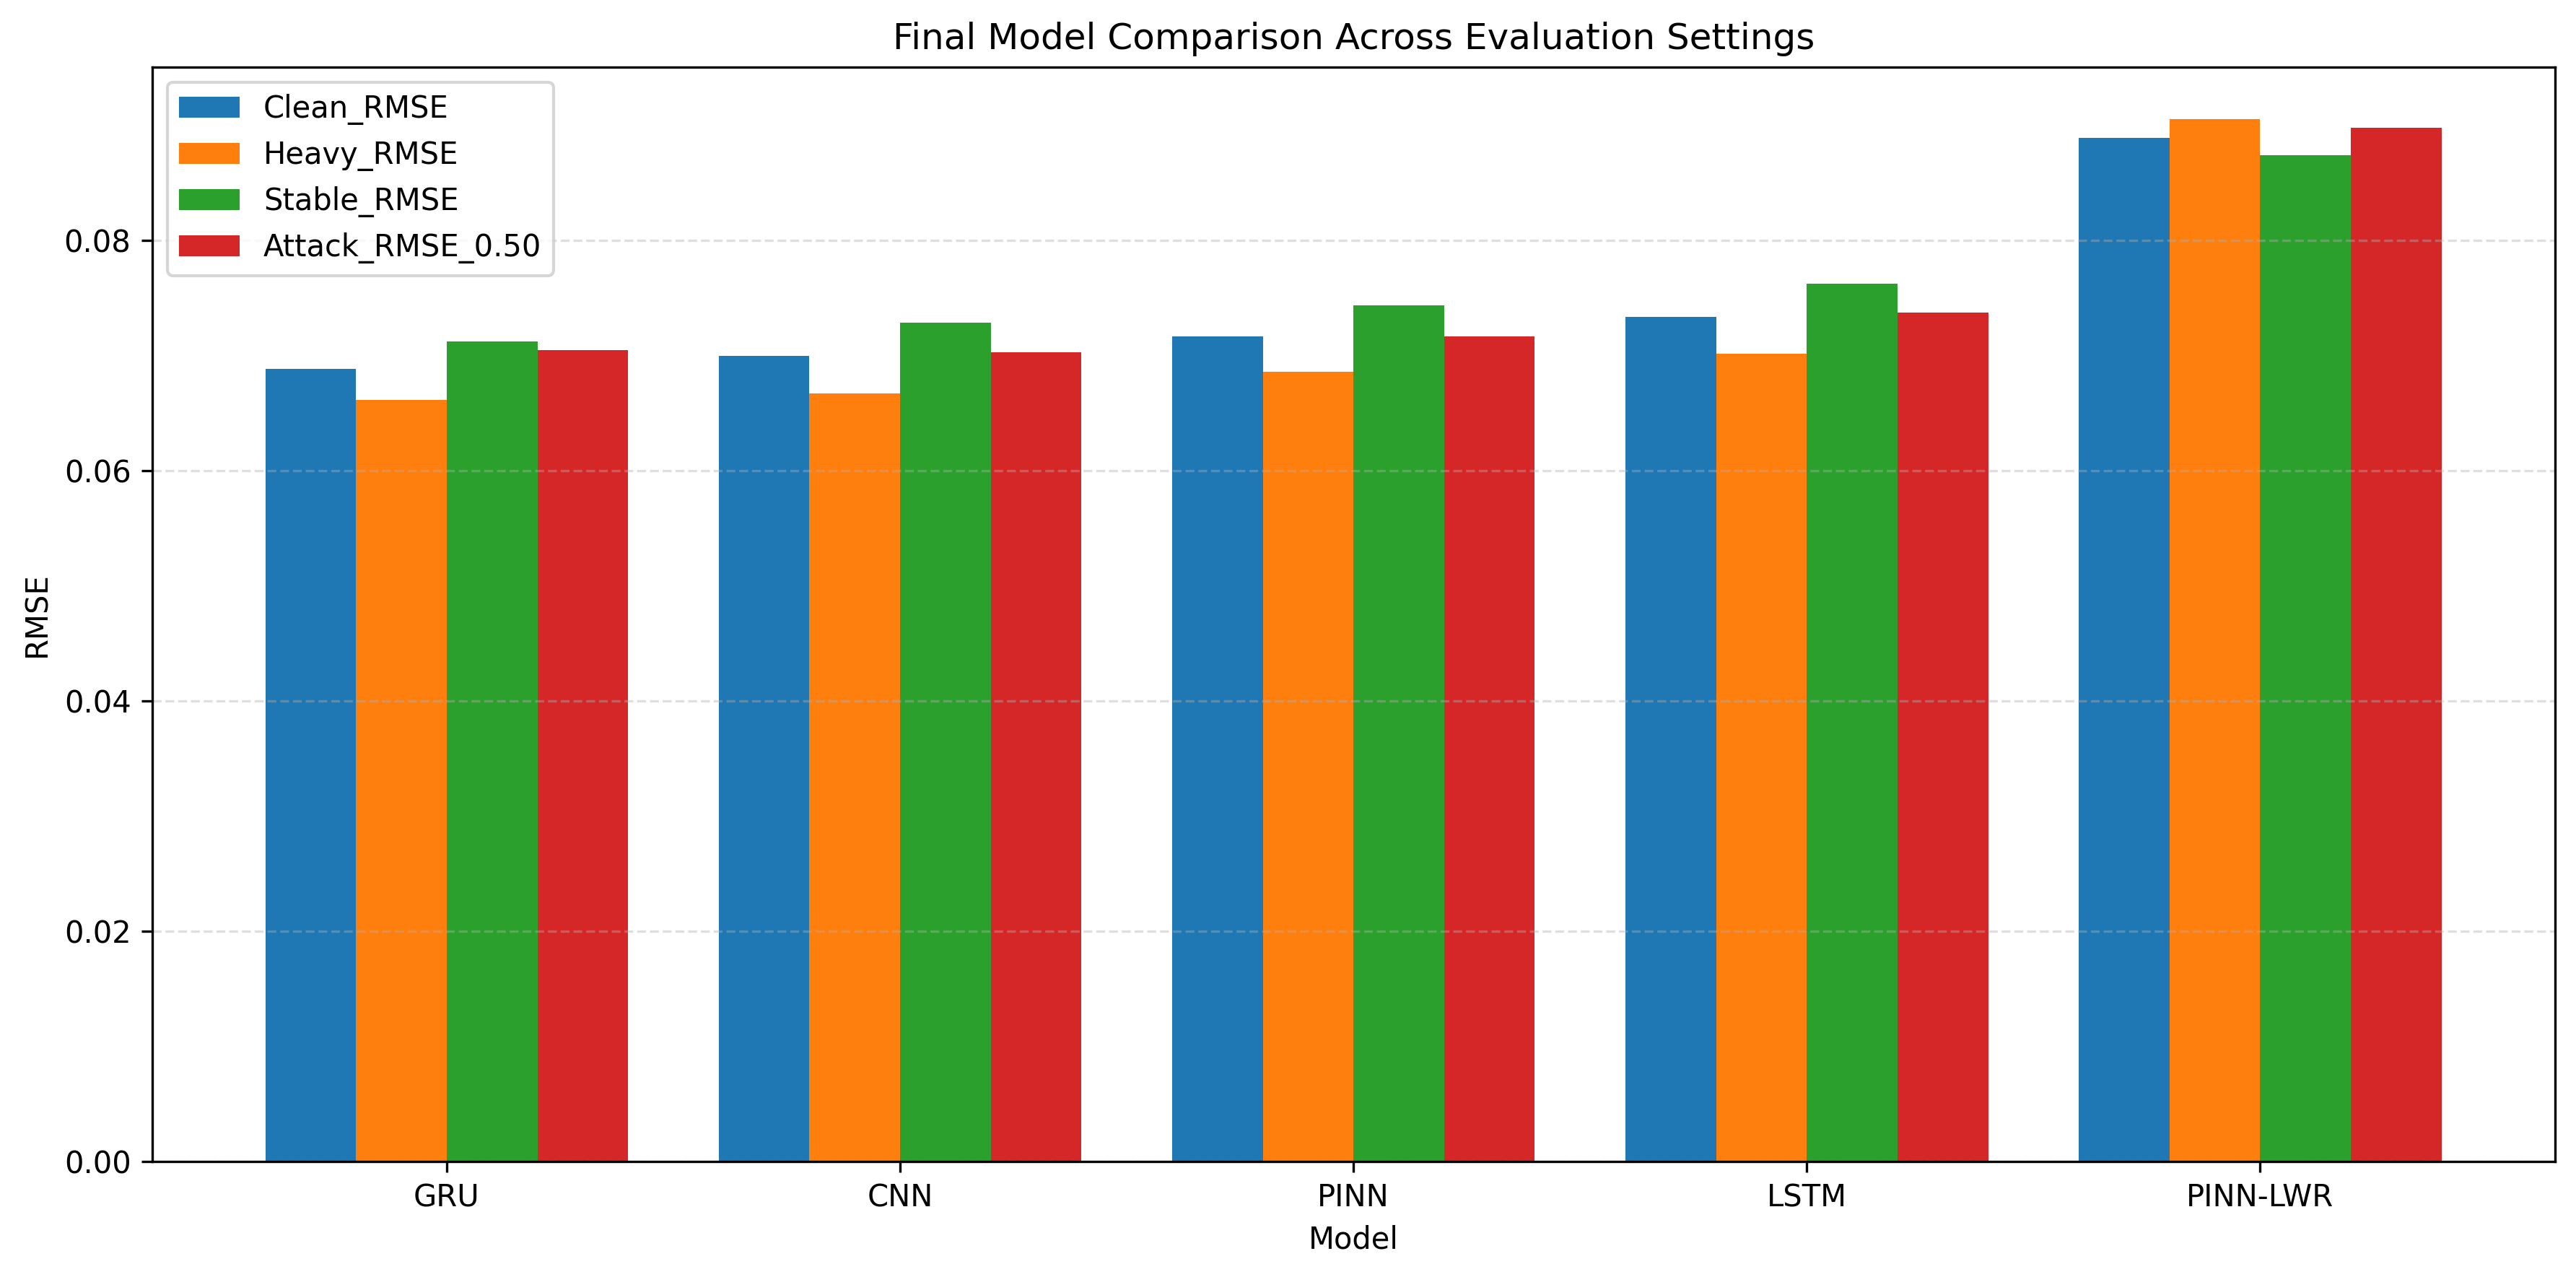

The data file committed next to this chart (first rows):
Model, Clean_MSE, Clean_MAE, Clean_RMSE, Heavy_RMSE, Heavy_MAE, Stable_RMSE, Stable_MAE, Attack_RMSE_0.50, Attack_DegradationPct_0.50, Rank_Clean_RMSE, Rank_Heavy_RMSE, Rank_Stable_RMSE, Rank_Attack_RMSE, Rank_Robustness
GRU, 0.004736, 0.03944, 0.06882, 0.06611, 0.03901, 0.07123, 0.03983, 0.07047, 2.397, 1.0, 1.0, 1.0, 2.0, 5.0
CNN, 0.004891, 0.04021, 0.06994, 0.06668, 0.03788, 0.07282, 0.04237, 0.0703, 0.5119, 2.0, 2.0, 2.0, 1.0, 3.0
PINN, 0.00513, 0.03971, 0.07162, 0.06856, 0.03895, 0.07434, 0.04041, 0.07167, 0.06378, 3.0, 3.0, 3.0, 3.0, 1.0
LSTM, 0.005382, 0.03944, 0.07336, 0.07015, 0.03847, 0.07621, 0.04034, 0.07372, 0.4914, 4.0, 4.0, 4.0, 4.0, 2.0
PINN-LWR, 0.007899, 0.05417, 0.08888, 0.0905, 0.06045, 0.08735, 0.04836, 0.08976, 0.9925, 5.0, 5.0, 5.0, 5.0, 4.0
